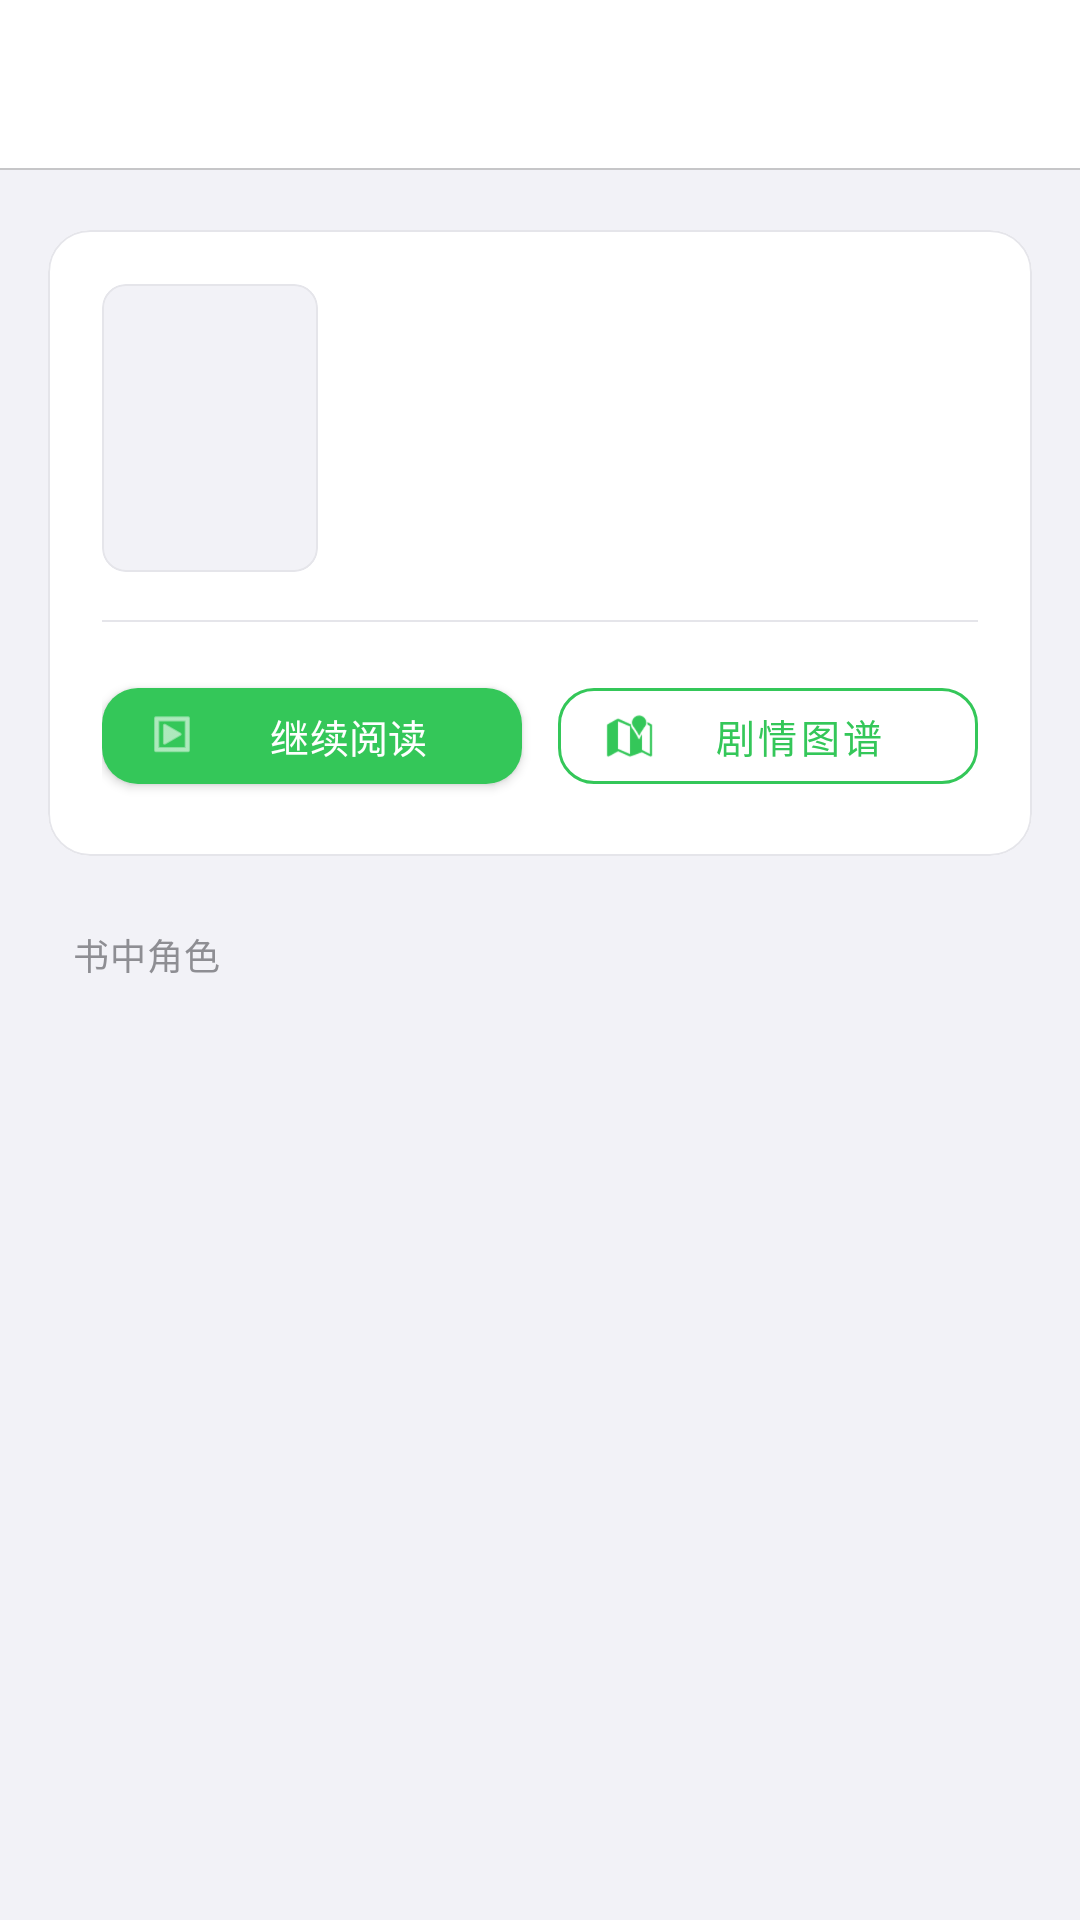

Android layout source for this screen:
<!-- AndroidManifest.xml: application theme Theme.StoryBrain -->
<!-- res/layout/activity_book_detail.xml -->
<?xml version="1.0" encoding="utf-8"?>
<LinearLayout xmlns:android="http://schemas.android.com/apk/res/android"
    xmlns:app="http://schemas.android.com/apk/res-auto"
    android:layout_width="match_parent"
    android:layout_height="match_parent"
    android:orientation="vertical"
    android:background="@color/wechat_bg">

    
    <com.google.android.material.appbar.MaterialToolbar
        android:id="@+id/toolbar"
        android:layout_width="match_parent"
        android:layout_height="?attr/actionBarSize"
        android:background="@color/wechat_title_bar"
        app:titleTextColor="@color/wechat_title_text"
        app:titleTextAppearance="@style/StoryBrain.ToolbarTitle"
        android:elevation="0dp" />

    <View
        android:layout_width="match_parent"
        android:layout_height="0.5dp"
        android:background="@color/wechat_divider" />

    <ScrollView
        android:layout_width="match_parent"
        android:layout_height="match_parent"
        android:scrollbars="none"
        android:overScrollMode="never">

        <LinearLayout
            android:layout_width="match_parent"
            android:layout_height="wrap_content"
            android:orientation="vertical"
            android:paddingStart="16dp"
            android:paddingEnd="16dp"
            android:paddingTop="20dp"
            android:paddingBottom="40dp">

            
            <com.google.android.material.card.MaterialCardView
                style="@style/StoryBrain.CardView"
                android:layout_width="match_parent"
                android:layout_height="wrap_content"
                android:layout_marginBottom="24dp">

                <LinearLayout
                    android:layout_width="match_parent"
                    android:layout_height="wrap_content"
                    android:orientation="vertical"
                    android:padding="18dp">

                    <LinearLayout
                        android:layout_width="match_parent"
                        android:layout_height="wrap_content"
                        android:orientation="horizontal"
                        android:gravity="center_vertical"
                        android:layout_marginBottom="16dp">

                        
                        <com.google.android.material.card.MaterialCardView
                            android:layout_width="72dp"
                            android:layout_height="96dp"
                            app:cardCornerRadius="8dp"
                            app:cardElevation="0dp"
                            app:strokeWidth="0.5dp"
                            app:strokeColor="@color/apple_separator"
                            app:cardBackgroundColor="@color/apple_fill_secondary">
                            
                            <TextView
                                android:id="@+id/bookAvatar"
                                android:layout_width="match_parent"
                                android:layout_height="match_parent"
                                android:gravity="center"
                                android:textSize="28sp"
                                android:fontFamily="serif"
                                android:textStyle="bold"
                                android:textColor="@android:color/white" />
                        </com.google.android.material.card.MaterialCardView>

                        
                        <LinearLayout
                            android:layout_width="0dp"
                            android:layout_height="wrap_content"
                            android:layout_weight="1"
                            android:layout_marginStart="16dp"
                            android:orientation="vertical">

                            <TextView
                                android:id="@+id/tvBookTitle"
                                android:layout_width="match_parent"
                                android:layout_height="wrap_content"
                                android:textSize="20sp"
                                android:fontFamily="sans-serif-medium"
                                android:textStyle="bold"
                                android:textColor="@color/wechat_title_text" />

                            <TextView
                                android:id="@+id/tvChaptersInfo"
                                android:layout_width="match_parent"
                                android:layout_height="wrap_content"
                                android:layout_marginTop="6dp"
                                android:textSize="13sp"
                                android:textColor="@color/wechat_hint" />

                            <TextView
                                android:id="@+id/tvReadProgress"
                                android:layout_width="match_parent"
                                android:layout_height="wrap_content"
                                android:layout_marginTop="3dp"
                                android:textSize="13sp"
                                android:textColor="@color/wechat_hint" />

                            <TextView
                                android:id="@+id/tvLastReadTime"
                                android:layout_width="match_parent"
                                android:layout_height="wrap_content"
                                android:layout_marginTop="3dp"
                                android:textSize="12sp"
                                android:textColor="@color/wechat_hint" />

                        </LinearLayout>

                    </LinearLayout>

                    <View
                        android:layout_width="match_parent"
                        android:layout_height="0.5dp"
                        android:background="@color/apple_separator"
                        android:layout_marginBottom="16dp" />

                    
                    <LinearLayout
                        android:layout_width="match_parent"
                        android:layout_height="wrap_content"
                        android:orientation="horizontal">

                        <com.google.android.material.button.MaterialButton
                            android:id="@+id/btnRead"
                            style="@style/StoryBrain.Button.Primary"
                            android:layout_width="0dp"
                            android:layout_height="44dp"
                            android:layout_weight="1"
                            android:layout_marginEnd="6dp"
                            android:text="继续阅读"
                            android:textSize="13sp"
                            app:icon="@android:drawable/ic_menu_slideshow"
                            app:iconTint="@android:color/white"
                            app:iconSize="16dp" />

                        <com.google.android.material.button.MaterialButton
                            android:id="@+id/btnGraph"
                            style="@style/StoryBrain.Button.Outlined"
                            android:layout_width="0dp"
                            android:layout_height="44dp"
                            android:layout_weight="1"
                            android:layout_marginStart="6dp"
                            android:text="剧情图谱"
                            android:textSize="13sp"
                            app:icon="@android:drawable/ic_dialog_map"
                            app:iconTint="@color/wechat_green"
                            app:iconSize="16dp" />
                    </LinearLayout>
                </LinearLayout>
            </com.google.android.material.card.MaterialCardView>

            
            <TextView
                android:id="@+id/tvCharacterHeader"
                android:layout_width="match_parent"
                android:layout_height="wrap_content"
                android:layout_marginStart="8dp"
                android:layout_marginBottom="8dp"
                android:text="书中角色"
                android:textColor="@color/wechat_hint"
                android:textSize="12sp"
                android:fontFamily="sans-serif-medium"
                android:letterSpacing="0.03" />

            
            <com.google.android.material.card.MaterialCardView
                android:id="@+id/characterCardContainer"
                style="@style/StoryBrain.CardView"
                android:layout_width="match_parent"
                android:layout_height="wrap_content">

                <LinearLayout
                    android:layout_width="match_parent"
                    android:layout_height="wrap_content"
                    android:orientation="vertical">

                    <androidx.recyclerview.widget.RecyclerView
                        android:id="@+id/rvCharacters"
                        android:layout_width="match_parent"
                        android:layout_height="wrap_content"
                        android:clipToPadding="false"
                        android:nestedScrollingEnabled="false" />

                    <TextView
                        android:id="@+id/tvEmptyCharacters"
                        android:layout_width="match_parent"
                        android:layout_height="wrap_content"
                        android:gravity="center"
                        android:padding="24dp"
                        android:text="暂无已分析出的角色，请在阅读时等待后台自动分析。"
                        android:textSize="13sp"
                        android:textColor="@color/wechat_hint"
                        android:visibility="gone" />
                </LinearLayout>
            </com.google.android.material.card.MaterialCardView>
        </LinearLayout>
    </ScrollView>
</LinearLayout>
<!-- resources referenced by this layout -->
<resources>
  <color name="apple_fill_secondary">#F2F2F7</color>
  <color name="apple_separator">#E5E5EA</color>
  <color name="wechat_bg">#F2F2F7</color>
  <color name="wechat_divider">#C6C6C8</color>
  <color name="wechat_green">#34C759</color>
  <color name="wechat_hint">#8E8E93</color>
  <color name="wechat_title_bar">#FFFFFF</color>
  <color name="wechat_title_text">#1C1C1E</color>
  <style name="StoryBrain.Button.Outlined" parent="Widget.MaterialComponents.Button.OutlinedButton">
          <item name="strokeColor">@color/wechat_green</item>
          <item name="android:textColor">@color/wechat_green</item>
          <item name="cornerRadius">12dp</item>
          <item name="android:textSize">15sp</item>
      </style>
  <style name="StoryBrain.Button.Primary" parent="Widget.MaterialComponents.Button">
          <item name="backgroundTint">@color/wechat_green</item>
          <item name="android:textColor">@android:color/white</item>
          <item name="cornerRadius">12dp</item>
          <item name="android:letterSpacing">0.01</item>
          <item name="android:textSize">15sp</item>
          <item name="android:fontFamily">sans-serif-medium</item>
          <item name="rippleColor">@color/wechat_white</item>
      </style>
  <style name="StoryBrain.CardView" parent="Widget.MaterialComponents.CardView">
          <item name="cardBackgroundColor">@color/wechat_white</item>
          <item name="cardCornerRadius">14dp</item>
          <item name="cardElevation">0dp</item>
          <item name="strokeColor">@color/apple_separator</item>
          <item name="strokeWidth">0.5dp</item>
      </style>
  <style name="StoryBrain.ToolbarTitle" parent="TextAppearance.MaterialComponents.Headline6">
          <item name="android:textColor">@color/wechat_title_text</item>
          <item name="android:textSize">17sp</item>
          <item name="android:fontFamily">sans-serif-medium</item>
          <item name="android:letterSpacing">-0.01</item>
      </style>
  <style name="Theme.StoryBrain" parent="Theme.MaterialComponents.Light.NoActionBar">
          
          <item name="colorPrimary">@color/wechat_green</item>
          <item name="colorPrimaryVariant">@color/wechat_green</item>
          <item name="colorOnPrimary">@android:color/white</item>
          <item name="colorSecondary">@color/apple_blue</item>
          <item name="colorOnSecondary">@android:color/white</item>
  
          
          <item name="android:statusBarColor" tools:targetApi="l">@color/wechat_title_bar</item>
          <item name="android:windowLightStatusBar" tools:targetApi="m">true</item>
          <item name="android:navigationBarColor" tools:targetApi="l">@color/wechat_title_bar</item>
  
          
          <item name="android:windowBackground">@color/wechat_bg</item>
  
          
          <item name="android:fontFamily">sans-serif</item>
  
          
          <item name="rippleColor">@color/apple_separator</item>
  
          
          <item name="materialCardViewStyle">@style/StoryBrain.CardView</item>
  
          
          <item name="android:windowLightNavigationBar" tools:targetApi="o_mr1">true</item>
      </style>
  <color name="wechat_white">#FFFFFF</color>
  <color name="apple_blue">#007AFF</color>
</resources>
